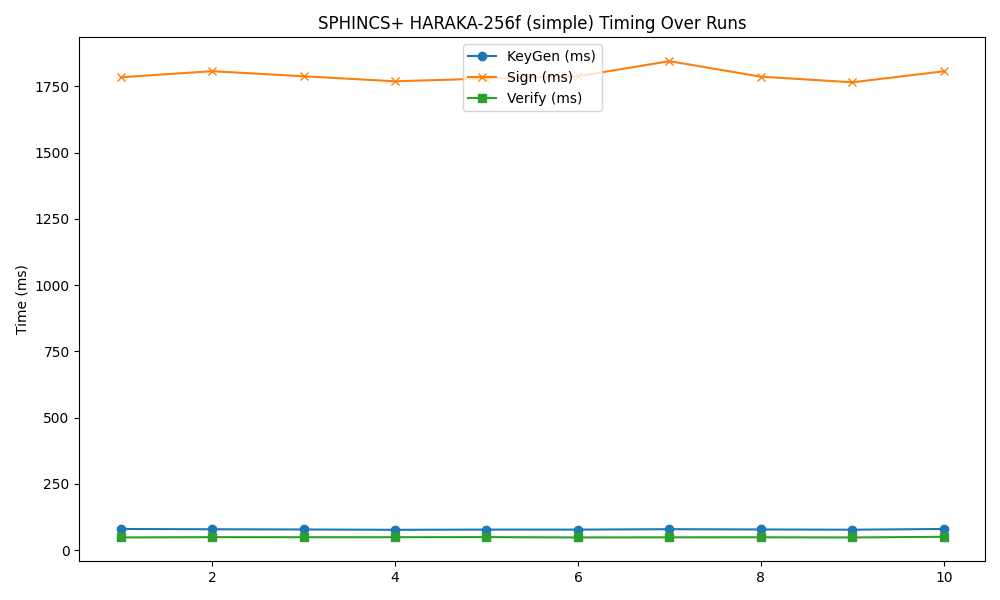

Source data for this figure (header and first rows):
timestamp, mode, keygen, sign, verify
2025-04-21 17:26:42, 256f, 79.64, 1785, 47.7
2025-04-21 17:26:45, 256f, 78.56, 1808, 48.77
2025-04-21 17:26:45, 256f, 77.77, 1788, 48.56
2025-04-21 17:26:48, 256f, 76.48, 1769, 48.54
2025-04-21 17:26:51, 256f, 77.36, 1780, 48.98
2025-04-21 17:26:54, 256f, 77.23, 1789, 47.69
2025-04-21 17:26:57, 256f, 78.84, 1846, 48.13
2025-04-21 17:26:59, 256f, 77.81, 1787, 48.28
2025-04-21 17:27:02, 256f, 76.87, 1766, 47.61
2025-04-21 17:27:05, 256f, 79.66, 1807, 50.15
